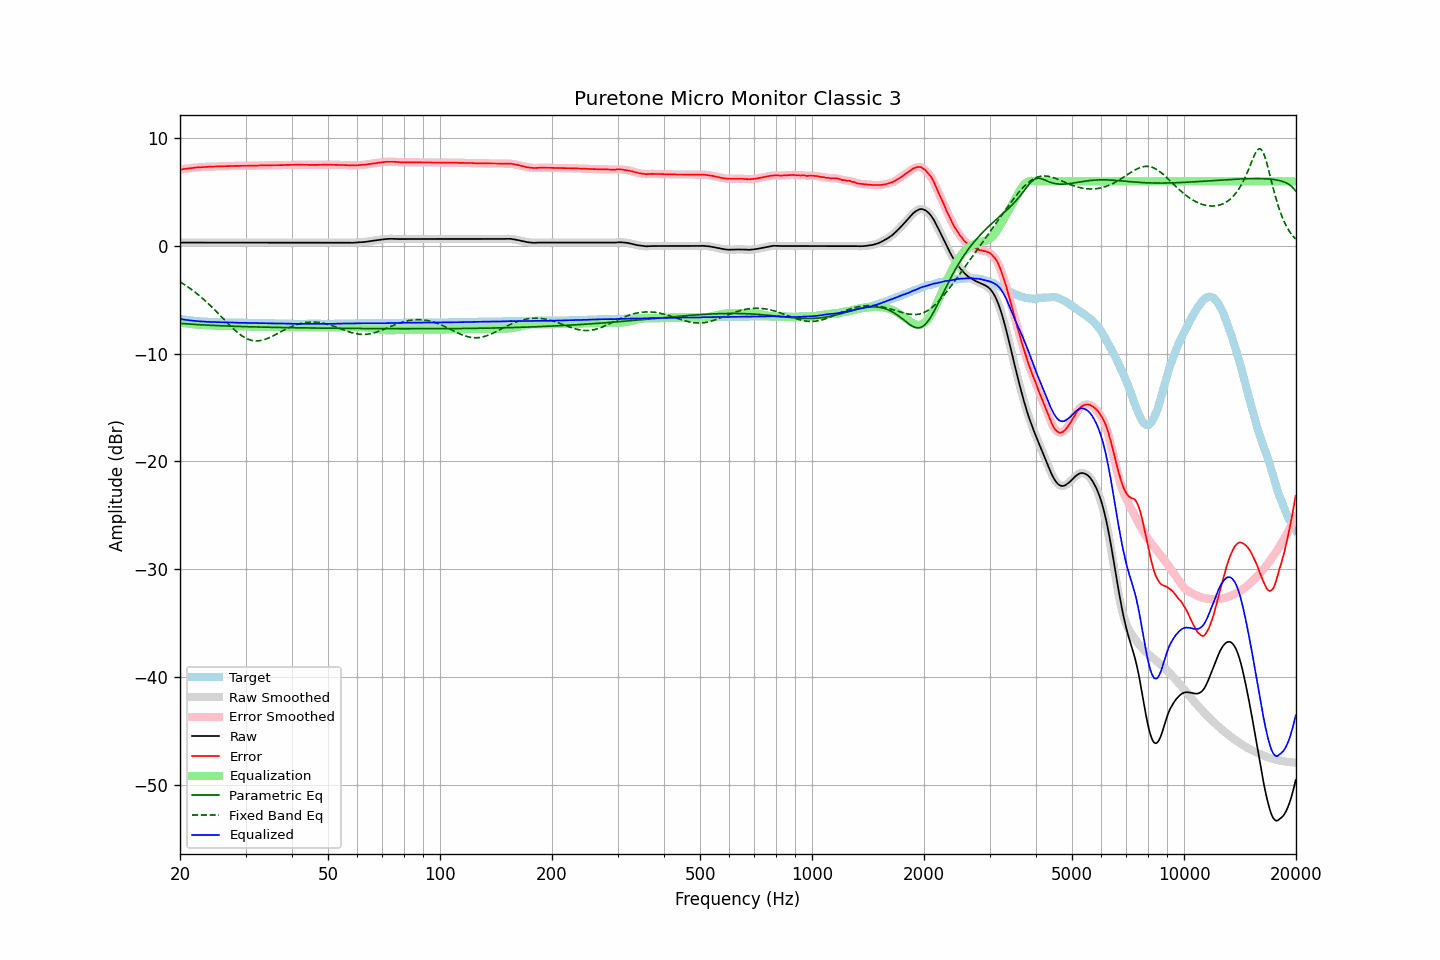

The table this chart was drawn from, first rows:
frequency, raw, error, smoothed, error_smoothed, equalization, parametric_eq, fixed_band_eq, equalized_raw, equalized_smoothed, target
20.00, 0.32, 7.09, 0.32, 7.09, -7.09, -7.18, -3.32, -6.77, -6.77, -6.77
20.20, 0.32, 7.12, 0.32, 7.12, -7.11, -7.19, -3.41, -6.79, -6.79, -6.80
20.40, 0.32, 7.14, 0.32, 7.14, -7.14, -7.20, -3.51, -6.82, -6.82, -6.82
20.61, 0.32, 7.16, 0.32, 7.16, -7.16, -7.21, -3.60, -6.84, -6.84, -6.84
20.81, 0.32, 7.18, 0.32, 7.18, -7.18, -7.23, -3.70, -6.86, -6.86, -6.86
21.02, 0.32, 7.20, 0.32, 7.20, -7.20, -7.24, -3.80, -6.88, -6.88, -6.88
21.23, 0.32, 7.22, 0.32, 7.22, -7.22, -7.25, -3.91, -6.90, -6.90, -6.90
21.44, 0.32, 7.24, 0.32, 7.24, -7.24, -7.26, -4.02, -6.92, -6.92, -6.92
21.66, 0.32, 7.26, 0.32, 7.26, -7.26, -7.27, -4.13, -6.94, -6.94, -6.94
21.87, 0.32, 7.27, 0.32, 7.27, -7.27, -7.27, -4.24, -6.95, -6.95, -6.95
22.09, 0.32, 7.29, 0.32, 7.29, -7.29, -7.28, -4.36, -6.97, -6.97, -6.97
22.31, 0.32, 7.30, 0.32, 7.30, -7.30, -7.29, -4.48, -6.98, -6.98, -6.98
22.54, 0.32, 7.31, 0.32, 7.31, -7.31, -7.30, -4.60, -6.99, -6.99, -6.99
22.76, 0.32, 7.32, 0.32, 7.32, -7.32, -7.31, -4.73, -7.00, -7.00, -7.00
22.99, 0.32, 7.33, 0.32, 7.33, -7.33, -7.32, -4.86, -7.01, -7.01, -7.01
23.22, 0.32, 7.34, 0.32, 7.34, -7.34, -7.33, -4.99, -7.02, -7.02, -7.02
23.45, 0.32, 7.35, 0.32, 7.35, -7.35, -7.34, -5.13, -7.03, -7.03, -7.03
23.69, 0.32, 7.36, 0.32, 7.36, -7.35, -7.34, -5.26, -7.03, -7.03, -7.04
23.92, 0.32, 7.36, 0.32, 7.36, -7.36, -7.35, -5.40, -7.04, -7.04, -7.04
24.16, 0.32, 7.37, 0.32, 7.37, -7.37, -7.36, -5.55, -7.05, -7.05, -7.05
24.40, 0.32, 7.37, 0.32, 7.37, -7.37, -7.37, -5.69, -7.05, -7.05, -7.05
24.65, 0.32, 7.38, 0.32, 7.38, -7.38, -7.37, -5.84, -7.06, -7.06, -7.06
24.89, 0.32, 7.38, 0.32, 7.38, -7.38, -7.38, -5.99, -7.06, -7.06, -7.06
25.14, 0.32, 7.39, 0.32, 7.39, -7.39, -7.39, -6.14, -7.07, -7.07, -7.07
25.39, 0.32, 7.39, 0.32, 7.39, -7.39, -7.39, -6.29, -7.07, -7.07, -7.07
25.65, 0.32, 7.40, 0.32, 7.40, -7.40, -7.40, -6.45, -7.08, -7.08, -7.08
25.91, 0.32, 7.40, 0.32, 7.40, -7.40, -7.41, -6.60, -7.08, -7.08, -7.08
26.16, 0.32, 7.41, 0.32, 7.41, -7.41, -7.41, -6.76, -7.09, -7.09, -7.09
26.43, 0.32, 7.41, 0.32, 7.41, -7.41, -7.42, -6.91, -7.09, -7.09, -7.09
26.69, 0.32, 7.42, 0.32, 7.42, -7.42, -7.43, -7.07, -7.10, -7.10, -7.10
26.96, 0.32, 7.42, 0.32, 7.42, -7.42, -7.43, -7.22, -7.10, -7.10, -7.10
27.23, 0.32, 7.42, 0.32, 7.42, -7.42, -7.44, -7.37, -7.10, -7.10, -7.10
27.50, 0.32, 7.43, 0.32, 7.43, -7.43, -7.44, -7.51, -7.11, -7.11, -7.11
27.77, 0.32, 7.43, 0.32, 7.43, -7.43, -7.45, -7.66, -7.11, -7.11, -7.11
28.05, 0.32, 7.44, 0.32, 7.44, -7.44, -7.45, -7.80, -7.12, -7.12, -7.12
28.33, 0.32, 7.44, 0.32, 7.44, -7.44, -7.46, -7.93, -7.12, -7.12, -7.12
28.62, 0.32, 7.44, 0.32, 7.44, -7.44, -7.46, -8.05, -7.12, -7.12, -7.12
28.90, 0.32, 7.45, 0.32, 7.45, -7.44, -7.47, -8.17, -7.12, -7.12, -7.13
29.19, 0.32, 7.45, 0.32, 7.45, -7.45, -7.47, -8.28, -7.13, -7.13, -7.13
29.48, 0.32, 7.45, 0.32, 7.45, -7.45, -7.48, -8.39, -7.13, -7.13, -7.13
29.78, 0.32, 7.45, 0.32, 7.45, -7.45, -7.48, -8.48, -7.13, -7.13, -7.13
30.08, 0.32, 7.45, 0.32, 7.45, -7.45, -7.49, -8.56, -7.13, -7.13, -7.13
30.38, 0.32, 7.45, 0.32, 7.45, -7.45, -7.49, -8.63, -7.13, -7.13, -7.13
30.68, 0.32, 7.46, 0.32, 7.46, -7.46, -7.50, -8.69, -7.14, -7.14, -7.14
30.99, 0.32, 7.46, 0.32, 7.46, -7.46, -7.50, -8.74, -7.14, -7.14, -7.14
31.30, 0.32, 7.46, 0.32, 7.46, -7.46, -7.50, -8.77, -7.14, -7.14, -7.14
31.61, 0.32, 7.46, 0.32, 7.46, -7.46, -7.51, -8.80, -7.14, -7.14, -7.14
31.93, 0.32, 7.47, 0.32, 7.47, -7.47, -7.51, -8.81, -7.15, -7.15, -7.15
32.24, 0.32, 7.47, 0.32, 7.47, -7.47, -7.52, -8.81, -7.15, -7.15, -7.15
32.57, 0.32, 7.48, 0.32, 7.48, -7.47, -7.52, -8.80, -7.15, -7.15, -7.16
32.89, 0.32, 7.48, 0.32, 7.48, -7.48, -7.52, -8.78, -7.16, -7.16, -7.16
33.22, 0.32, 7.48, 0.32, 7.48, -7.48, -7.53, -8.75, -7.16, -7.16, -7.16
33.55, 0.32, 7.48, 0.32, 7.48, -7.48, -7.53, -8.71, -7.16, -7.16, -7.16
33.89, 0.32, 7.49, 0.32, 7.49, -7.49, -7.53, -8.66, -7.17, -7.17, -7.17
34.23, 0.32, 7.49, 0.32, 7.49, -7.49, -7.54, -8.60, -7.17, -7.17, -7.17
34.57, 0.32, 7.50, 0.32, 7.50, -7.49, -7.54, -8.54, -7.17, -7.17, -7.18
34.92, 0.32, 7.50, 0.32, 7.50, -7.50, -7.54, -8.48, -7.18, -7.18, -7.18
35.27, 0.32, 7.50, 0.32, 7.50, -7.50, -7.55, -8.41, -7.18, -7.18, -7.18
35.62, 0.32, 7.50, 0.32, 7.50, -7.50, -7.55, -8.33, -7.18, -7.18, -7.18
35.97, 0.32, 7.51, 0.32, 7.51, -7.51, -7.55, -8.25, -7.19, -7.19, -7.19
... 635 more rows
